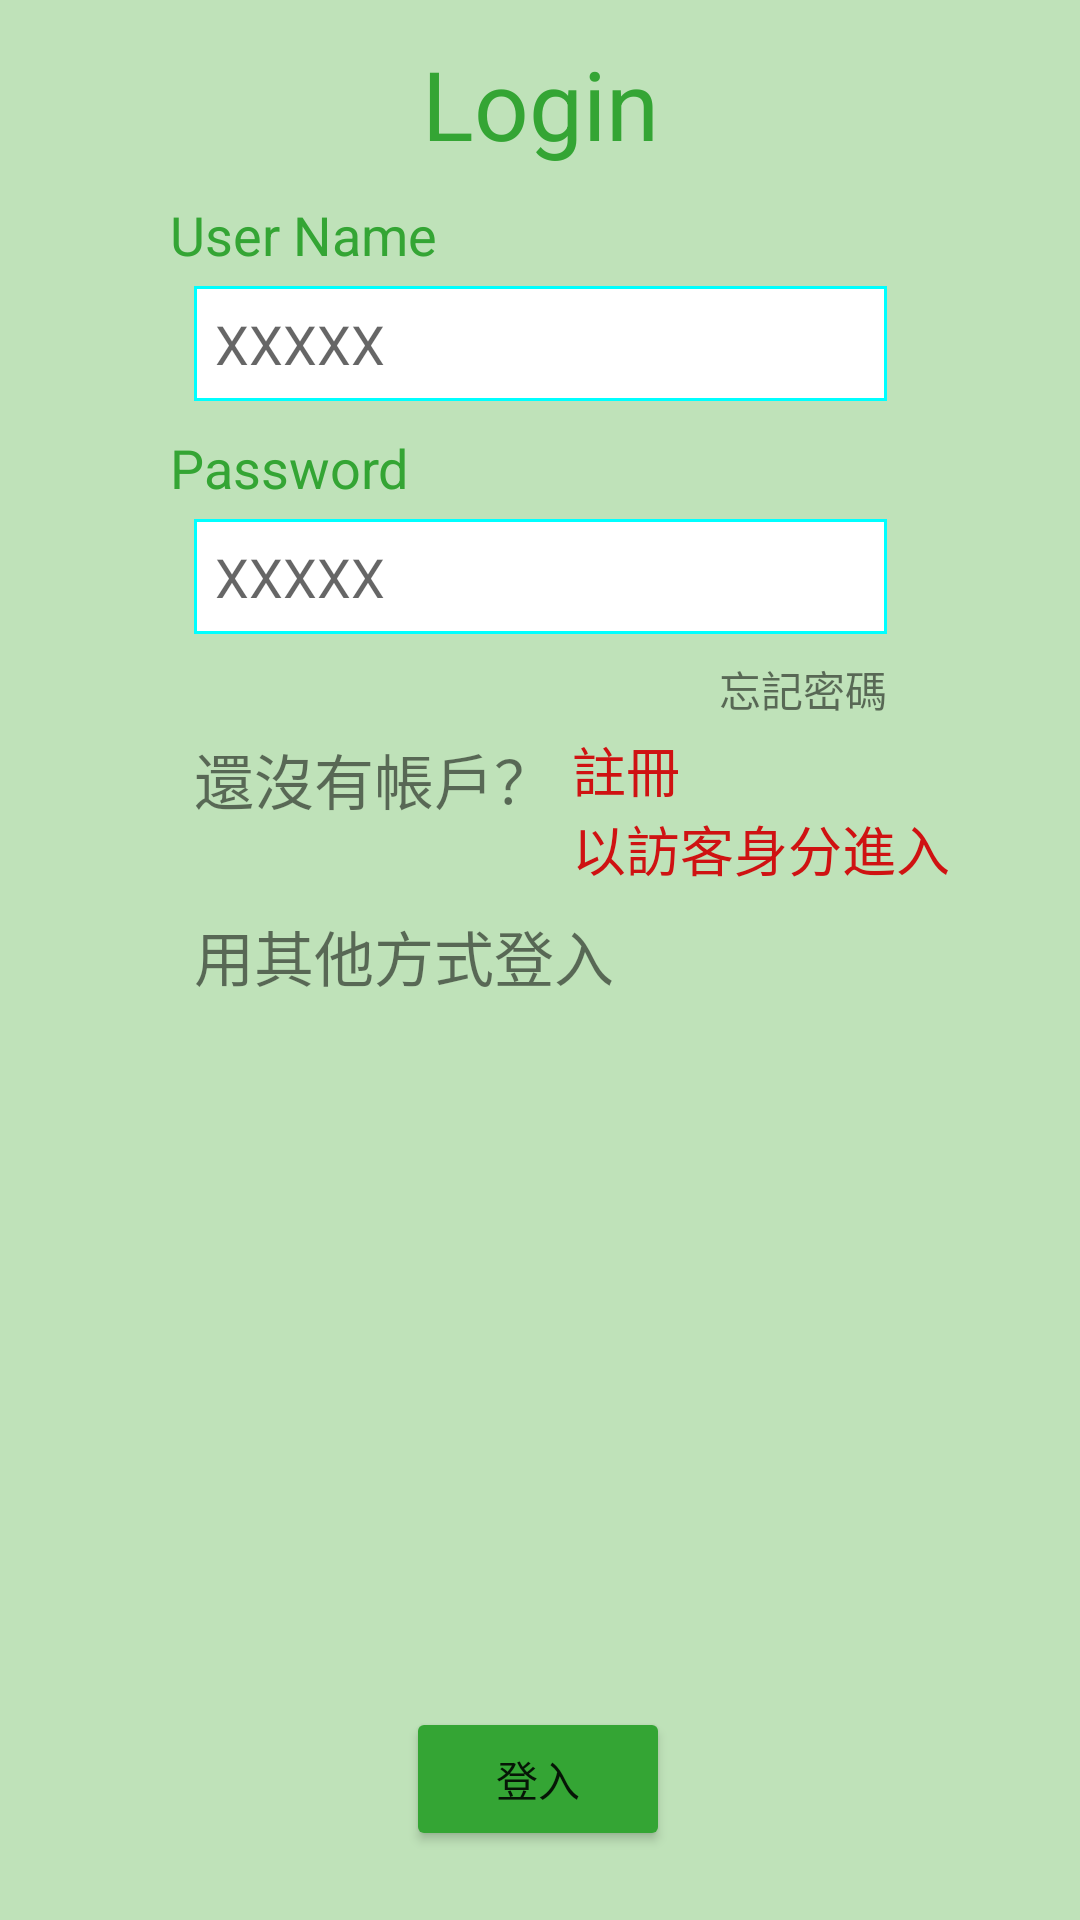

Produce the Android XML layout that renders to this screen, including the resource entries it uses.
<!-- AndroidManifest.xml: application theme Theme.Cardozo -->
<!-- res/layout/activity_main.xml -->
<?xml version="1.0" encoding="utf-8"?>
<androidx.constraintlayout.widget.ConstraintLayout xmlns:android="http://schemas.android.com/apk/res/android"
    xmlns:app="http://schemas.android.com/apk/res-auto"
    xmlns:tools="http://schemas.android.com/tools"
    android:layout_width="match_parent"
    android:layout_height="match_parent"
    android:background="#6057B147"
    tools:context=".MainActivity">

    <TextView
        android:id="@+id/textView14"
        android:layout_width="153dp"
        android:layout_height="28dp"
        android:layout_marginTop="8dp"
        android:text="用其他方式登入"
        android:textSize="20sp"
        app:layout_constraintStart_toStartOf="@+id/textView13"
        app:layout_constraintTop_toBottomOf="@+id/guest_btn" />

    <TextView
        android:id="@+id/textView3"
        android:layout_width="wrap_content"
        android:layout_height="wrap_content"
        android:layout_marginTop="13dp"
        android:text="Login"
        android:textColor="#34A534"
        android:textSize="32sp"
        app:layout_constraintEnd_toEndOf="parent"
        app:layout_constraintStart_toStartOf="parent"
        app:layout_constraintTop_toTopOf="parent" />


    <TextView
        android:id="@+id/textView"
        android:layout_width="wrap_content"
        android:layout_height="wrap_content"
        android:layout_marginTop="10dp"
        android:layout_marginEnd="150dp"
        android:text="User Name"
        android:textColor="#34A534"
        android:textSize="18sp"
        app:layout_constraintEnd_toEndOf="@+id/login_username_edit"
        app:layout_constraintTop_toBottomOf="@+id/textView3" />

    <EditText
        android:id="@+id/login_username_edit"
        android:layout_width="wrap_content"
        android:layout_height="wrap_content"
        android:layout_marginTop="5dp"
        android:background="@drawable/input_style"
        android:ems="11"
        android:hint="XXXXX"
        android:padding="7dp"
        app:layout_constraintEnd_toEndOf="parent"
        app:layout_constraintStart_toStartOf="parent"
        app:layout_constraintTop_toBottomOf="@+id/textView" />


    <TextView
        android:id="@+id/textView2"
        android:layout_width="wrap_content"
        android:layout_height="wrap_content"
        android:layout_marginTop="10dp"
        android:text="Password"
        android:textColor="#34A534"
        android:textSize="18sp"
        app:layout_constraintStart_toStartOf="@+id/textView"
        app:layout_constraintTop_toBottomOf="@+id/login_username_edit" />

    <EditText
        android:id="@+id/login_pswd_edit"
        android:layout_width="wrap_content"
        android:layout_height="wrap_content"
        android:layout_marginTop="5dp"
        android:background="@drawable/input_style"
        android:drawablePadding="15dp"
        android:ems="11"
        android:hint="XXXXX"
        android:padding="7dp"
        app:layout_constraintEnd_toEndOf="parent"
        app:layout_constraintStart_toStartOf="parent"
        app:layout_constraintTop_toBottomOf="@+id/textView2" />


    

    <TextView
        android:id="@+id/forget_Pswd_txtv"
        android:layout_width="wrap_content"
        android:layout_height="wrap_content"
        android:layout_marginTop="8dp"
        android:text="忘記密碼"
        app:layout_constraintEnd_toEndOf="@+id/login_pswd_edit"
        app:layout_constraintTop_toBottomOf="@+id/login_pswd_edit" />

    <TextView
        android:id="@+id/textView13"
        android:layout_width="126dp"
        android:layout_height="28dp"
        android:layout_marginTop="5dp"
        android:text="還沒有帳戶？  "
        android:textSize="20sp"
        app:layout_constraintStart_toStartOf="@+id/login_pswd_edit"
        app:layout_constraintTop_toBottomOf="@+id/forget_Pswd_txtv" />

    <Button
        android:id="@+id/login_register_btn"
        android:layout_width="wrap_content"
        android:layout_height="wrap_content"
        android:background="#00000000"
        android:minWidth="0dp"
        android:minHeight="0dp"
        android:padding="0dp"
        android:text="註冊"
        android:textColor="#CF1212"
        android:textSize="18sp"
        app:layout_constraintBottom_toBottomOf="@+id/textView13"
        app:layout_constraintStart_toEndOf="@+id/textView13"
        app:layout_constraintTop_toBottomOf="@+id/forget_Pswd_txtv" />

    <Button
        android:id="@+id/guest_btn"
        android:layout_width="wrap_content"
        android:layout_height="wrap_content"
        android:background="#00000000"
        android:minWidth="0dp"
        android:minHeight="0dp"
        android:padding="0dp"
        android:text="以訪客身分進入"
        android:textColor="#CF1212"
        android:textSize="18sp"
        app:layout_constraintStart_toEndOf="@+id/textView13"
        app:layout_constraintTop_toBottomOf="@+id/login_register_btn" />

    <Button
        android:id="@+id/login_btn"
        android:layout_width="wrap_content"
        android:layout_height="wrap_content"
        android:layout_marginBottom="23dp"
        android:backgroundTint="#34A534"
        android:text="登入"
        app:layout_constraintBottom_toBottomOf="parent"
        app:layout_constraintEnd_toEndOf="parent"
        app:layout_constraintHorizontal_bias="0.498"
        app:layout_constraintStart_toStartOf="parent" />

    <ImageView
        android:id="@+id/imageView3"
        android:layout_width="70dp"
        android:layout_height="70dp"
        android:layout_marginStart="30dp"
        android:layout_marginTop="4dp"
        app:layout_constraintStart_toStartOf="@+id/login_pswd_edit"
        app:layout_constraintTop_toBottomOf="@+id/textView14"
        app:srcCompat="@drawable/icons8_facebook_circled_96" />

    <ImageView
        android:id="@+id/imageView5"
        android:layout_width="70dp"
        android:layout_height="70dp"
        android:layout_marginTop="4dp"
        android:layout_marginEnd="30dp"
        app:layout_constraintEnd_toEndOf="@+id/login_pswd_edit"
        app:layout_constraintTop_toBottomOf="@+id/textView14"
        app:srcCompat="@drawable/icons8_google_plus_96" />

</androidx.constraintlayout.widget.ConstraintLayout>
<!-- resources referenced by this layout -->
<resources>
  <!-- drawable input_style (drawable) -->
  <?xml version="1.0" encoding="utf-8"?>
  <selector xmlns:android="http://schemas.android.com/apk/res/android">
  
      <item android:state_enabled="true" android:state_focused="true">
          <shape android:shape="rectangle">
              <solid android:color="@color/white"/>
              <stroke android:color="#FF00FFFF" android:width="2dp"/>
          </shape>
      </item>
  
      <item android:state_enabled="true">
          <shape android:shape="rectangle">
              <solid android:color="@color/white"/>
              <stroke android:color="#FF00FFFF" android:width="1dp"/>
          </shape>
      </item>
  
  </selector>
  <style name="Theme.Cardozo" parent="Theme.MaterialComponents.DayNight.DarkActionBar">
          
          <item name="colorPrimary">@color/purple_500</item>
          <item name="colorPrimaryVariant">@color/purple_700</item>
          <item name="colorOnPrimary">@color/white</item>
          
          <item name="colorSecondary">@color/teal_200</item>
          <item name="colorSecondaryVariant">@color/teal_700</item>
          <item name="colorOnSecondary">@color/black</item>
          
          <item name="android:statusBarColor" tools:targetApi="l">?attr/colorPrimaryVariant</item>
          
      </style>
  <!-- not gathered from this repository: default colours our renderer supplied (Android Studio template values) -->
  <color name="purple_500">#FF6200EE</color>
  <color name="purple_700">#FF3700B3</color>
  <color name="teal_200">#FF03DAC5</color>
  <color name="teal_700">#FF018786</color>
  <color name="black">#FF000000</color>
  <color name="white">#FFFFFFFF</color>
</resources>
